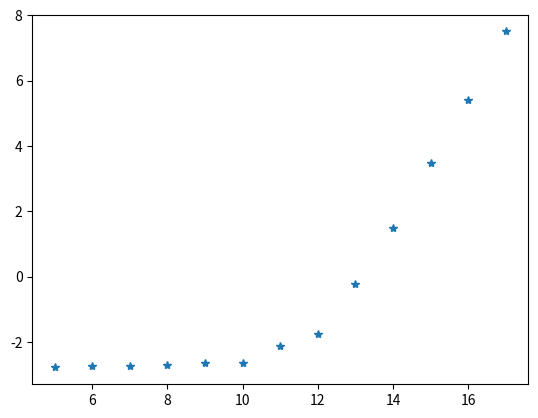

Source code (Python):
import numpy as np
import matplotlib.pyplot as plt

n = np.arange(5,18)
t = np.array([0.061923,
              0.064429,
              0.065487,
              0.066274,
              0.069968,
              0.070077,
              0.120131,
              0.174211,
              0.798081,
              4.380318,
              32.22904,
              219.42070,
              1808.462])
s = np.array([10,
              4,
              40,
              92,
              352,
              724,
              2680,
              14200,
              73712,
              365596,
              2279184,
              14772512,
              95815104])              

print(np.exp(28)/(3600*24*365))
#plt.plot(np.log(s),np.log(t),'*')
plt.plot(n,np.log(t),'*')
plt.show()